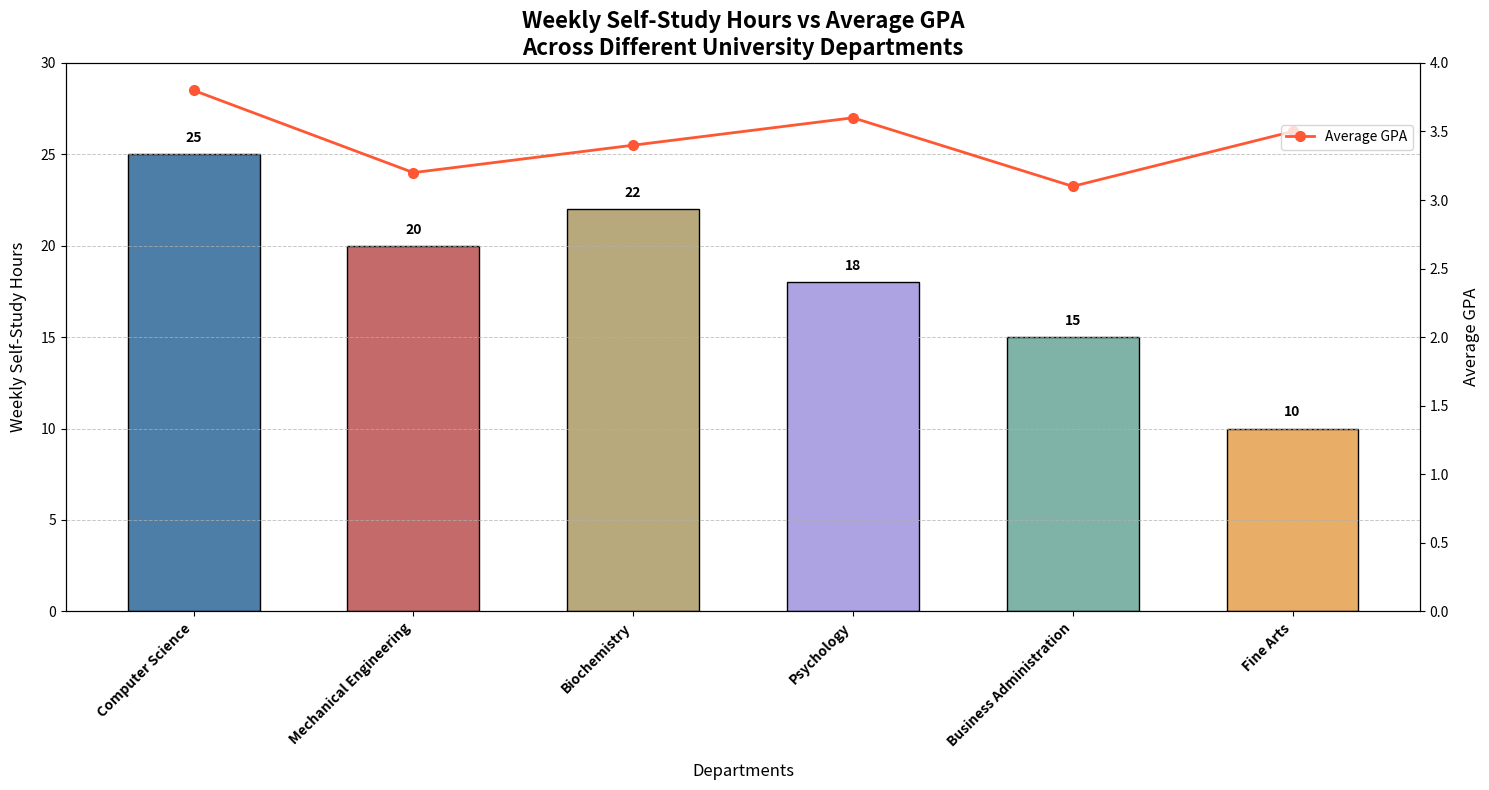

Reproduce this figure in Python.
import matplotlib.pyplot as plt
import numpy as np

# Backstory:
# An education research study explored the number of hours students from different departments
# spend on self-study per week compared to their average GPAs to analyze the relationship between study time and academic performance.

# Departments and their corresponding self-study hours in a week
departments = ['Computer Science', 'Mechanical Engineering', 'Biochemistry', 'Psychology', 'Business Administration', 'Fine Arts']
study_hours = [25, 20, 22, 18, 15, 10]
average_gpas = [3.8, 3.2, 3.4, 3.6, 3.1, 3.5]

# Define color palette for bars and line plot
bar_colors = ['#4D7EA8', '#C46A6A', '#B8A97D', '#ADA3E2', '#7FB3A7', '#E8AE68']
line_color = '#FF5733'

# Create the plot with a bar chart and a line plot
fig, ax1 = plt.subplots(figsize=(15, 8))

# Bar chart for self-study hours
bars = ax1.bar(departments, study_hours, color=bar_colors, edgecolor='black', width=0.6)

# Annotate each bar with the self-study hours
for bar, hours in zip(bars, study_hours):
    yval = bar.get_height()
    ax1.text(bar.get_x() + bar.get_width()/2, yval + 0.5, str(hours), ha='center', va='bottom', fontsize=10, fontweight='bold', color='black')

# Line plot on secondary y-axis for average GPA
ax2 = ax1.twinx()
ax2.plot(departments, average_gpas, color=line_color, marker='o', linestyle='-', linewidth=2, markersize=7, label='Average GPA')

# Titles and labels
ax1.set_title('Weekly Self-Study Hours vs Average GPA\nAcross Different University Departments', fontsize=16, fontweight='bold')
ax1.set_xlabel('Departments', fontsize=12, labelpad=10)
ax1.set_ylabel('Weekly Self-Study Hours', fontsize=12, labelpad=10)
ax2.set_ylabel('Average GPA', fontsize=12, labelpad=10)

# Customize x-axis labels
ax1.set_xticks(np.arange(len(departments)))
ax1.set_xticklabels(departments, rotation=45, ha='right', fontsize=10, fontweight='bold')

# Set limits and grid
ax1.set_ylim(0, 30)
ax2.set_ylim(0, 4.0)
ax1.grid(True, which='both', axis='y', linestyle='--', linewidth=0.7, alpha=0.7)

# Legend for the line plot
ax2.legend(loc='upper right', bbox_to_anchor=(1, 0.9))

# Adjust layout to prevent overlap
plt.tight_layout()

# Show the plot
plt.show()
